Run: headless pygame with SDL's dummy video driver; simulated clock (each Clock.tick advances the game by its frame time, no real sleeping); random seed 0; keys injected as events and as key.get_pressed() state; no mouse input.
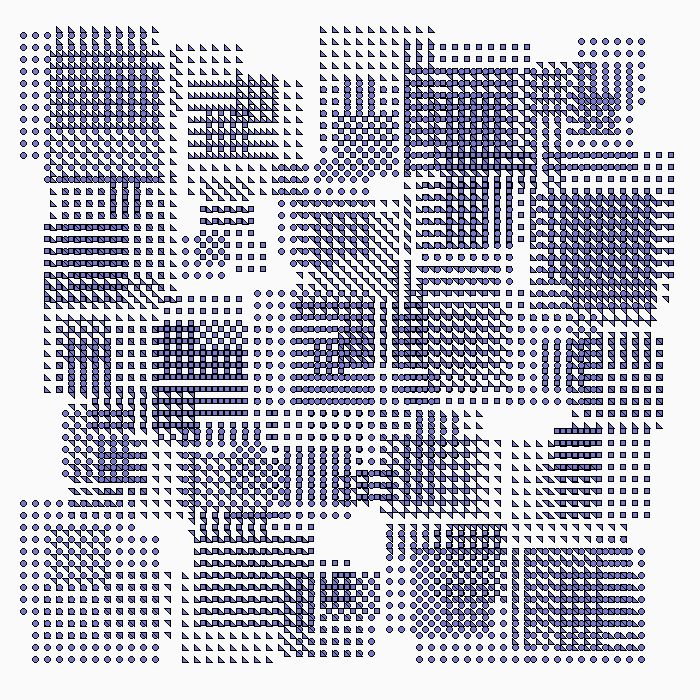
Frame 1 of 4 · flips 1–60 · no input
Frame 2 of 4 · flips 61–180 · tapped SPACE, RETURN · held RIGHT (→), D · screen unchanged from frame 1, image omitted
Frame 3 of 4 · flips 181–300 · held DOWN (↓), S · screen unchanged from frame 2, image omitted
Frame 4 of 4 · flips 301–420 · held LEFT (←), A, UP (↑), W · screen unchanged from frame 3, image omitted

The pygame program that drew these frames:

# Alexandre B A Villares - https://abav.lugaralgum.com/sketch-a-day
SKETCH_NAME = "s268"  # 20180923

import pygame  # install Pygame https://www.pygame.org
import pygame.gfxdraw
from random import choice
from random import randint

gliphs = [lambda x, y, s: rect(x, y, s, s),
          lambda x, y, s: ellipse(x, y, s, s),
          lambda x, y, s: triangle(x - s, y, x - s, y + s, x, y + s),
          lambda x, y, s: triangle(x + s, y, x + s, y - s, x, y - s),
          ]

def setup():
    size(700, 700)
    rectMode(CENTER)


def draw():
    background(250)
    # ensamble of 5 , on grid also order=5
    fill(120, 120, 200)
    grid(width/2, height/2, 5, 120, ensamble, 5)
    noLoop()


def ensamble(ex, ey, order):
    for _ in range(order):
        order, spacing, side = randint(3, 11), 12, 6
        x, y = randint(-6, 5) * side, randint(-6, 5) * side
        grid(ex+x, ey+y, order, spacing, choice(gliphs), side)


def grid(x, y, order, spacing, function, *args):
    xo, yo = (x - order * spacing / 2, y - order * spacing / 2)
    for i in range(order):
        gx = spacing/2 + i * spacing
        for j in range(order):
            gy = spacing/2 + j * spacing
            function(xo + gx, yo + gy, *args)


# Now stuff to make it easier to port from Processing to Pygame

def triangle(x0, y0, x1, y1, x2, y2):
    # This draws a triangle
    pygame.gfxdraw.filled_trigon(screen, int(x0), int(y0), int(x1), int(y1), int(x2), int(y2), current_fill)
    pygame.gfxdraw.trigon(screen, int(x0), int(y0), int(x1), int(y1), int(x2), int(y2), current_stroke)

# def line(x1, y1, x2, y2):
#    pygame.draw.aaline(screen, current_fill, [x1, y1], [x2, y2], stroke_weight)

def rect(x, y, w, h):
    if _rect_mode == CENTER:
        x -= w/2
        y -= h/2
    pygame.gfxdraw.box(screen, (int(x), int(y), int(w), int(h)), current_fill)
    pygame.gfxdraw.rectangle(screen, (int(x), int(y), int(w), int(h)), current_stroke)

def ellipse(x, y, w, h):
    x -= w/2
    y -= h/2
    pygame.gfxdraw.filled_ellipse(screen, int(x), int(y), int(w/2), int(h/2), current_fill)
    pygame.gfxdraw.ellipse(screen, int(x), int(y), int(w/2), int(h/2), current_stroke)

def background(r, g=None, b=None):
    if g and b:
        screen.fill((r, g, b))
    else:
        screen.fill((r, r, r))

def fill(r, g=None, b=None):
    global current_fill
    if g and b:
        current_fill = (r, g, b)
    else:
        current_fill = (r, r, r)

def size(w, h):
    global width, height
    width, height = w, h

def noLoop():
    global _pause
    _pause = True

def loop():
    global _pause
    _pause = False
    
def rectMode(c):
    _rect_mode = c
        

def run():
    global CENTER, CORNER, _rect_mode
    _rect_mode = CORNER = 0
    CENTER = 3
    global width, height, screen, current_fill, current_stroke, stroke_weight, _pause
    # Initialize the game engine
    pygame.init()
    current_fill = (255, 255, 255)
    current_stroke = (0, 0, 0)
    stroke_weight = 1
    width, height = 100, 100
    _done = False
    _pause = False

    setup()

    # Set the height and width of the screen
    screen = pygame.display.set_mode([width, height])
    pygame.display.set_caption(SKETCH_NAME)
    clock = pygame.time.Clock()
    draw()
    # Loop until the user clicks the close button.
    while not _done:
        # This limits the while loop to a max of 10 times per second.
        # Leave this out and we will use all CPU we can.
        clock.tick(10)

        for event in pygame.event.get():  # User did something
            if event.type == pygame.QUIT:  # If user clicked close
                _done = True  # Flag that we are _done so we exit this loop
            if event.type == pygame.KEYDOWN:
                    _pause = not _pause
        # All drawing code happens after the for loop and but
        # inside the main while _done==False loop.
        # Draw on screen
        if not _pause:
            draw()
        # Go ahead and update the screen with what we've drawn.
        # This MUST happen after all the other drawing commands.
        pygame.display.flip()
    # Be IDLE friendly
    pygame.quit()

run()
